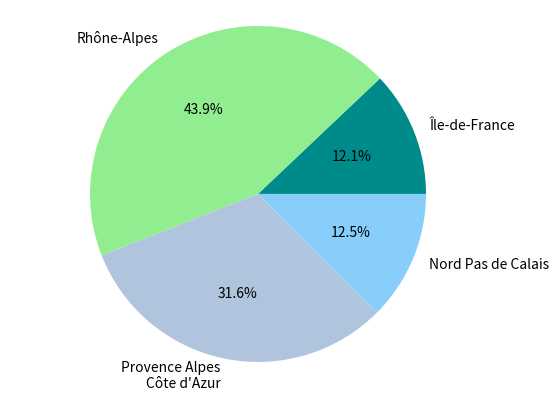
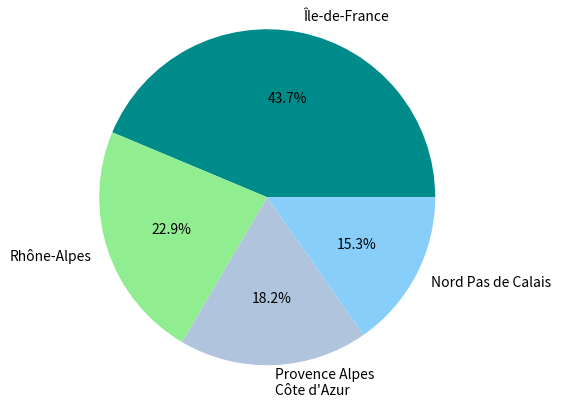

The script that saved these images, in order:
import matplotlib.pyplot as plt

labels = "Île-de-France", "Rhône-Alpes", "Provence Alpes\nCôte d'Azur", "Nord Pas de Calais"
areas = [12011, 43698, 31400, 12414]  # in km2
population = [11577, 6058, 4818, 4048]  # in million
colors = ['darkcyan', 'lightgreen', 'lightsteelblue', 'lightskyblue']
explode = (1, 0, 0, 0)

plt.pie(areas,
        # explode=explode,
        labels=labels,
        colors=colors,
        autopct='%1.1f%%',
        )
plt.axis('equal')
plt.savefig("france_region_areas.pdf")
plt.close()

plt.pie(population,
        # explode=explode,
        labels=labels,
        colors=colors,
        autopct='%1.1f%%',
        )

plt.axis('equal')
plt.savefig("france_region_population.pdf")
plt.close()
